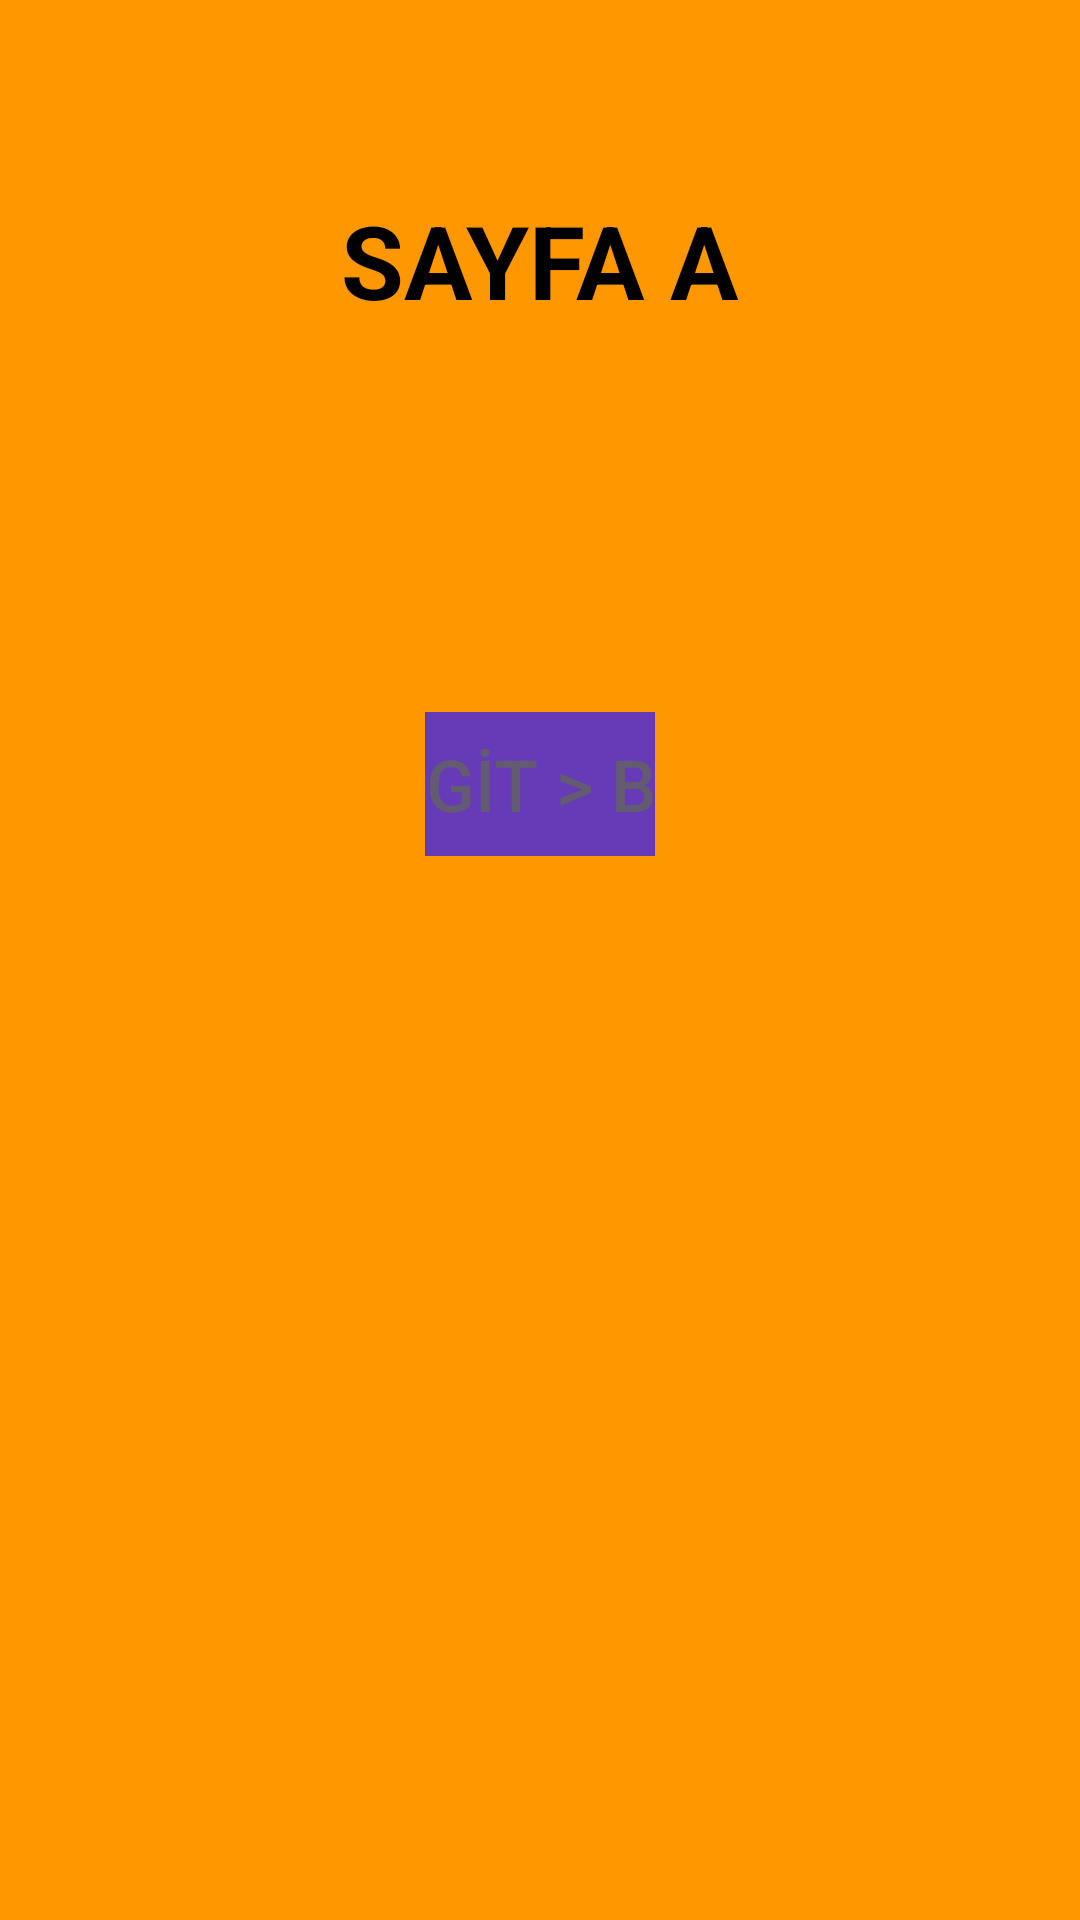

The Android layout XML behind this screen, and the referenced resources:
<!-- AndroidManifest.xml: application theme Theme.TechCareerAndroidDeveloperOdev4 -->
<!-- res/layout/fragment_sayfa_a.xml -->
<?xml version="1.0" encoding="utf-8"?>
<androidx.constraintlayout.widget.ConstraintLayout xmlns:android="http://schemas.android.com/apk/res/android"
    xmlns:app="http://schemas.android.com/apk/res-auto"
    xmlns:tools="http://schemas.android.com/tools"
    android:layout_width="match_parent"
    android:layout_height="match_parent"
    android:background="#FF9800"
    tools:context=".SayfaAFragment">

    <TextView
        android:id="@+id/textView"
        android:layout_width="wrap_content"
        android:layout_height="wrap_content"
        android:layout_marginTop="64dp"
        android:text="SAYFA A"
        android:textColor="@color/black"
        android:textSize="34sp"
        android:textStyle="bold"
        app:layout_constraintEnd_toEndOf="parent"
        app:layout_constraintHorizontal_bias="0.5"
        app:layout_constraintStart_toStartOf="parent"
        app:layout_constraintTop_toTopOf="parent" />

    <Button
        android:id="@+id/gitButtonAToB"
        style="@style/Widget.AppCompat.Button.ButtonBar.AlertDialog"
        android:layout_width="wrap_content"
        android:layout_height="wrap_content"
        android:layout_marginTop="128dp"
        android:background="#673AB7"
        android:text="GİT > B"
        android:textSize="24sp"
        app:layout_constraintEnd_toEndOf="parent"
        app:layout_constraintHorizontal_bias="0.5"
        app:layout_constraintStart_toStartOf="parent"
        app:layout_constraintTop_toBottomOf="@+id/textView" />
</androidx.constraintlayout.widget.ConstraintLayout>
<!-- resources referenced by this layout -->
<resources>
  <style name="Theme.TechCareerAndroidDeveloperOdev4" parent="Base.Theme.TechCareerAndroidDeveloperOdev4" />
  <style name="Base.Theme.TechCareerAndroidDeveloperOdev4" parent="Theme.Material3.DayNight.NoActionBar">
          
          
      </style>
  <!-- not gathered from this repository: default colours our renderer supplied (Android Studio template values) -->
  <color name="black">#FF000000</color>
</resources>
